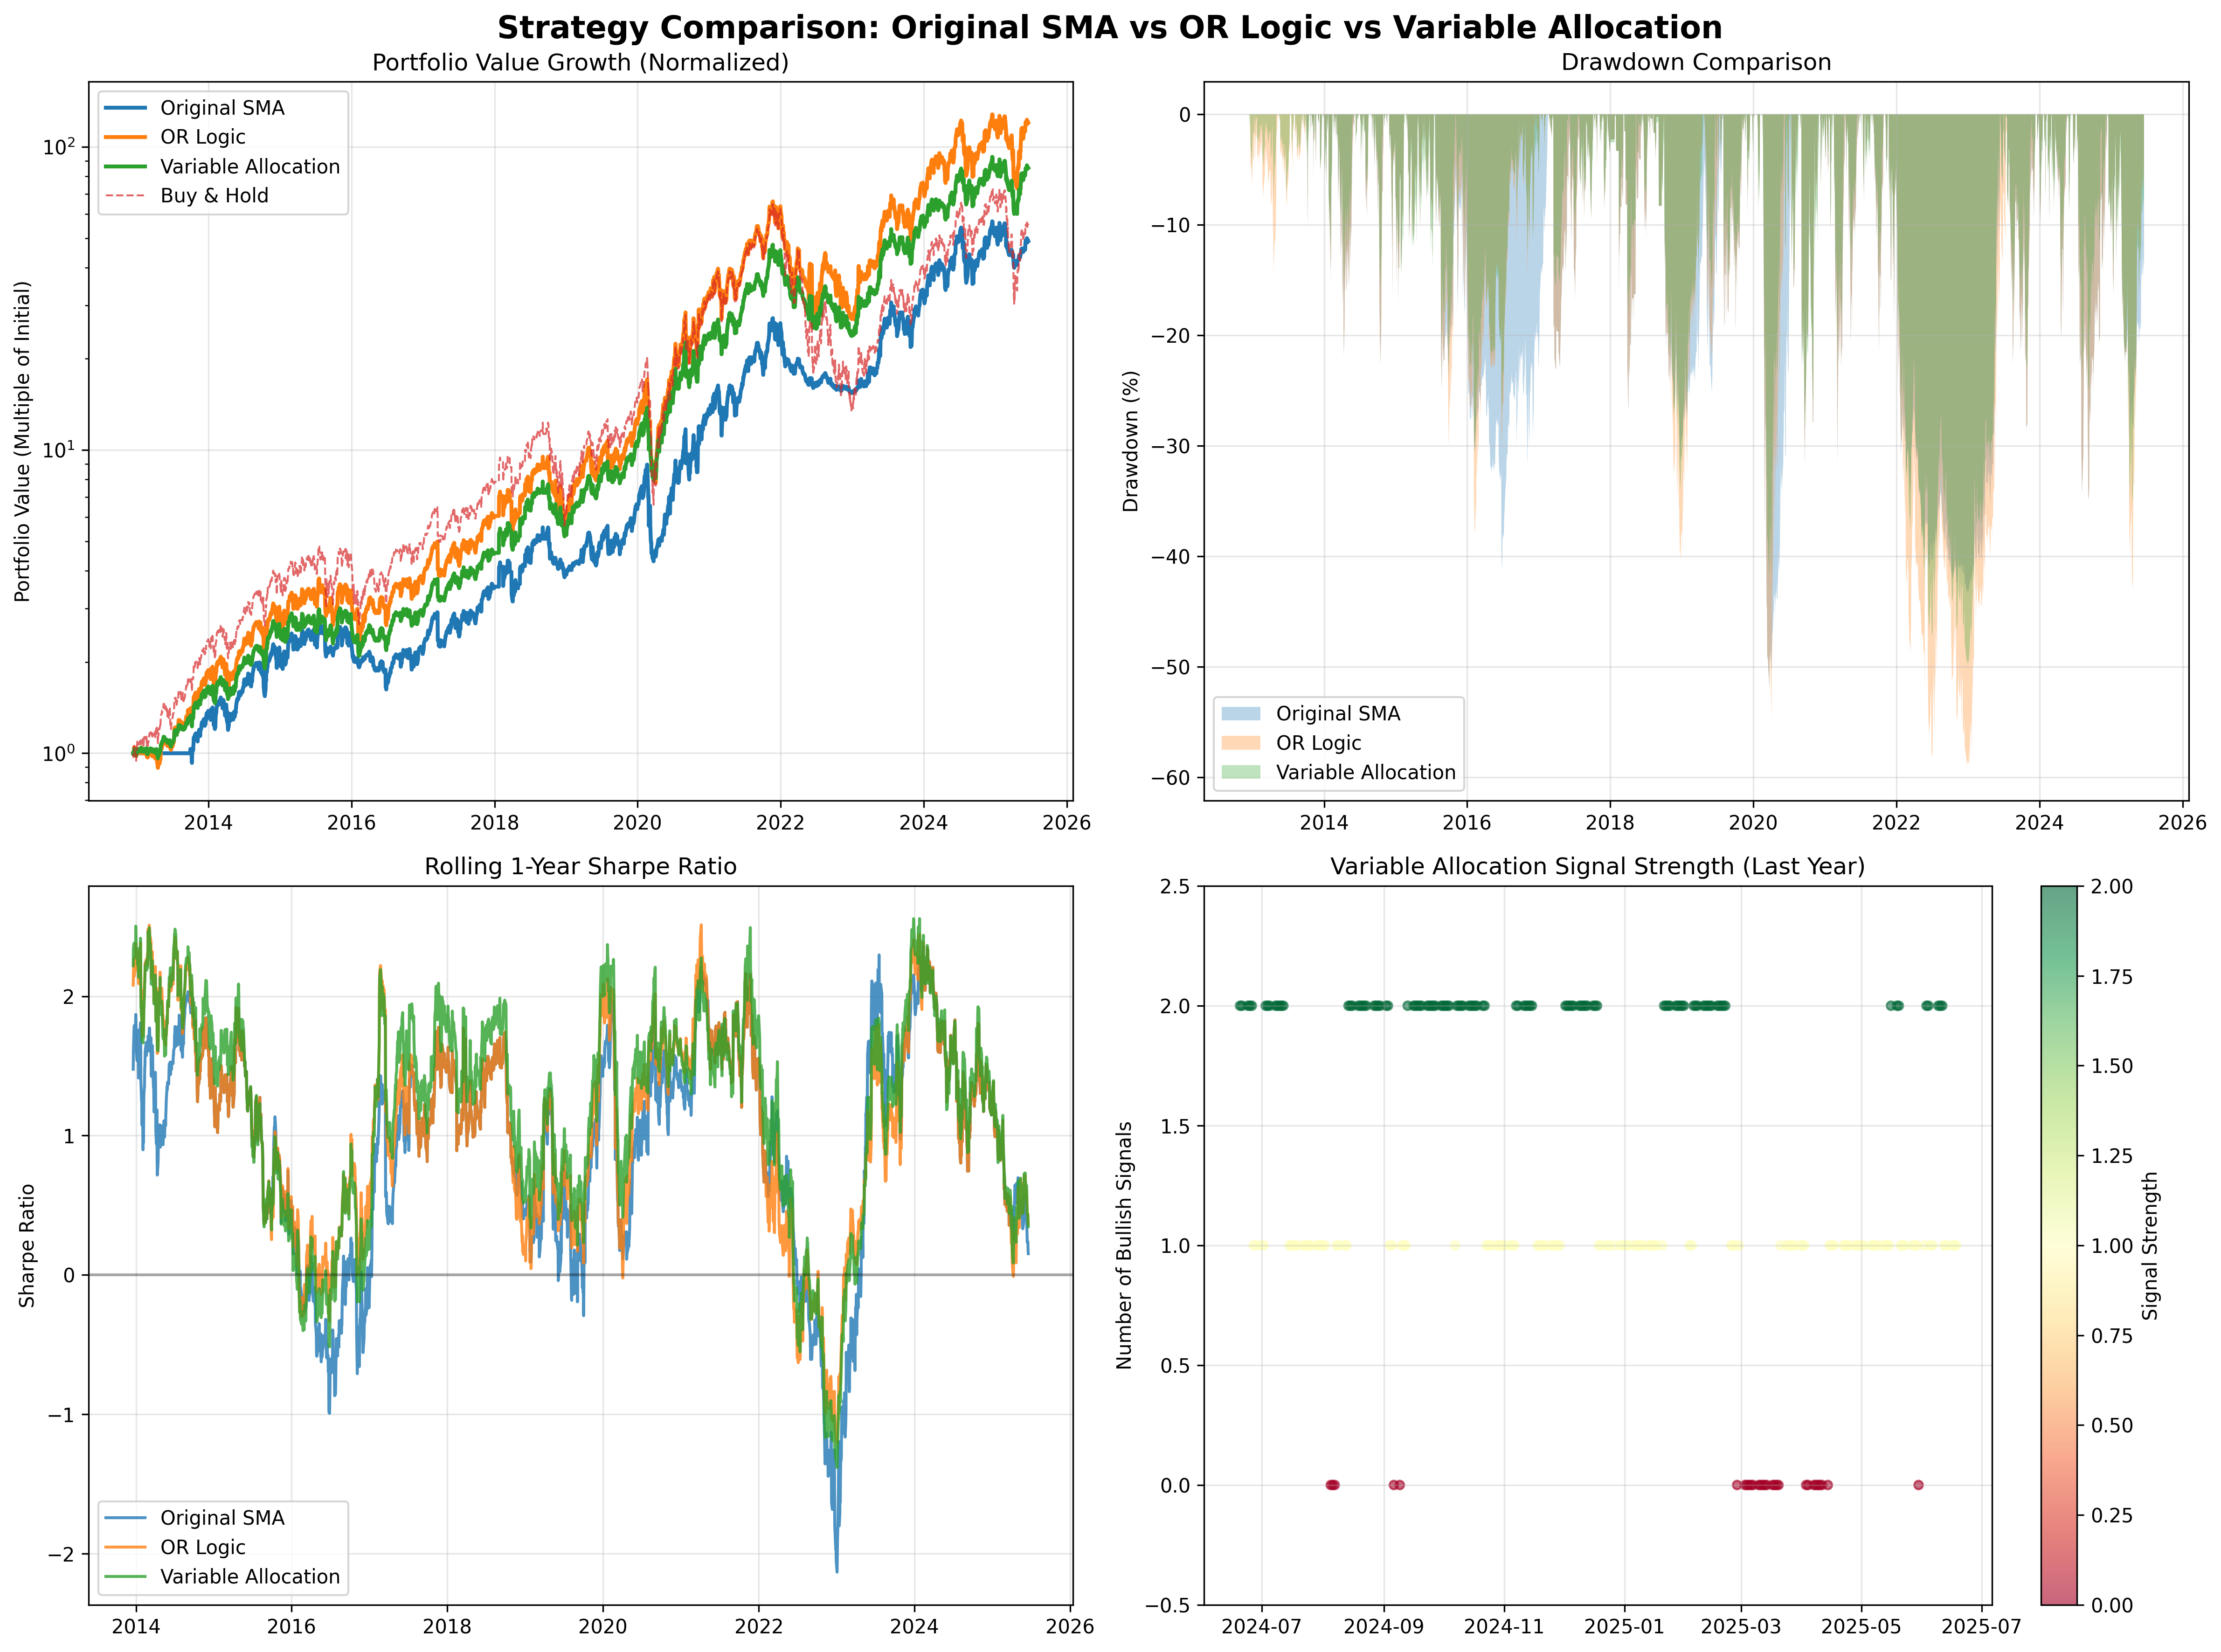

Recreate this plot in Python.
#!/usr/bin/env python3
"""
Comprehensive Strategy Comparison: Original SMA vs OR Logic vs Variable Allocation
Testing all three strategies with detailed risk and performance analysis
"""

import yfinance as yf
import pandas as pd
import numpy as np
import matplotlib.pyplot as plt
import seaborn as sns
from datetime import datetime
import warnings
warnings.filterwarnings('ignore')

class ComprehensiveStrategyComparison:
    def __init__(self, start_date="2012-12-13", end_date=None, initial_capital=55000):
        self.start_date = start_date
        self.end_date = end_date if end_date else datetime.now().strftime('%Y-%m-%d')
        self.initial_capital = initial_capital
        self.data = {}
        self.signals = pd.DataFrame()
        self.results = {}
        
    def fetch_data(self):
        """Fetch historical data for TQQQ and LQQ3.L"""
        print("Fetching data for comprehensive strategy comparison...")
        
        # Fetch TQQQ data (US ETF)
        tqqq = yf.download('TQQQ', start=self.start_date, end=self.end_date, progress=False)
        
        # Fetch LQQ3.L data (LSE ticker)
        lqq3 = yf.download('LQQ3.L', start=self.start_date, end=self.end_date, progress=False)
        
        if tqqq.empty or lqq3.empty:
            raise ValueError("Failed to fetch data. Please check ticker symbols and date range.")
        
        # Handle multi-level columns
        if tqqq.columns.nlevels > 1:
            tqqq.columns = tqqq.columns.get_level_values(0)
        if lqq3.columns.nlevels > 1:
            lqq3.columns = lqq3.columns.get_level_values(0)
        
        self.data['TQQQ'] = tqqq
        self.data['LQQ3'] = lqq3
        
        print(f"Data fetched: TQQQ {len(tqqq)} days, LQQ3 {len(lqq3)} days")
        return self.data
    
    def calculate_signals(self):
        """Calculate all signal types for comparison"""
        print("Calculating signals for all strategies...")
        
        tqqq_data = self.data['TQQQ'].copy()
        
        # Calculate MACD components
        ema_12 = tqqq_data['Close'].ewm(span=12).mean()
        ema_26 = tqqq_data['Close'].ewm(span=26).mean()
        tqqq_data['MACD'] = ema_12 - ema_26
        tqqq_data['MACD_Signal'] = tqqq_data['MACD'].ewm(span=9).mean()
        
        # Calculate 200-day SMA
        tqqq_data['SMA_200'] = tqqq_data['Close'].rolling(window=200).mean()
        
        # Individual signals
        tqqq_data['MACD_Bullish'] = (tqqq_data['MACD'] > tqqq_data['MACD_Signal']).astype(int)
        tqqq_data['SMA_Bullish'] = (tqqq_data['Close'] > tqqq_data['SMA_200']).astype(int)
        
        # Strategy signals
        # 1. Original SMA Strategy
        tqqq_data['Original_SMA_Signal'] = tqqq_data['SMA_Bullish']
        
        # 2. OR Logic Strategy (either signal bullish)
        tqqq_data['OR_Logic_Signal'] = ((tqqq_data['MACD_Bullish'] == 1) | 
                                       (tqqq_data['SMA_Bullish'] == 1)).astype(int)
        
        # 3. Variable Allocation Strategy (signal count)
        tqqq_data['Signal_Count'] = tqqq_data['MACD_Bullish'] + tqqq_data['SMA_Bullish']
        
        # Align with LQQ3 data
        lqq3_data = self.data['LQQ3'].copy()
        
        # Find common date range
        start_date = max(lqq3_data.index.min(), tqqq_data.index.min())
        end_date = min(lqq3_data.index.max(), tqqq_data.index.max())
        
        # Filter to common dates
        lqq3_filtered = lqq3_data.loc[start_date:end_date].copy()
        tqqq_filtered = tqqq_data.loc[start_date:end_date].copy()
        
        # Merge data
        self.signals = pd.merge(
            lqq3_filtered[['Close']].rename(columns={'Close': 'LQQ3_Close'}),
            tqqq_filtered[['Close', 'MACD', 'MACD_Signal', 'SMA_200',
                          'MACD_Bullish', 'SMA_Bullish', 'Original_SMA_Signal',
                          'OR_Logic_Signal', 'Signal_Count']].rename(
                columns={'Close': 'TQQQ_Close'}
            ),
            left_index=True,
            right_index=True,
            how='outer'
        )
        
        # Forward fill missing data
        for col in ['MACD_Bullish', 'SMA_Bullish', 'Original_SMA_Signal', 'OR_Logic_Signal', 'Signal_Count']:
            self.signals[col] = self.signals[col].fillna(method='ffill')
        
        # Drop rows without LQQ3 data
        self.signals = self.signals.dropna(subset=['LQQ3_Close'])
        
        print(f"Signals calculated for {len(self.signals)} trading days")
        return self.signals
    
    def run_original_sma_backtest(self):
        """Run backtest for original 200-day SMA strategy"""
        print("Running Original SMA strategy backtest...")
        
        portfolio_data = []
        cash = self.initial_capital
        shares = 0
        
        for date, row in self.signals.iterrows():
            lqq3_price = row['LQQ3_Close']
            signal = row['Original_SMA_Signal']
            
            # Calculate position change
            prev_signal = portfolio_data[-1]['Signal'] if portfolio_data else 0
            position_change = signal - prev_signal
            
            # Execute trades
            if position_change > 0:  # Buy signal
                if cash > 0:
                    new_shares = cash / lqq3_price
                    shares += new_shares
                    cash = 0
                    trade_type = 'BUY'
                else:
                    trade_type = 'HOLD'
                    
            elif position_change < 0:  # Sell signal
                if shares > 0:
                    shares_to_sell = shares * 0.66  # Sell 66%
                    cash += shares_to_sell * lqq3_price
                    shares -= shares_to_sell
                    trade_type = 'SELL'
                else:
                    trade_type = 'HOLD'
            else:
                trade_type = 'HOLD'
            
            # Calculate portfolio value
            portfolio_value = cash + shares * lqq3_price
            
            portfolio_data.append({
                'Date': date,
                'LQQ3_Price': lqq3_price,
                'Signal': signal,
                'Cash': cash,
                'Shares': shares,
                'Portfolio_Value': portfolio_value,
                'Trade_Type': trade_type
            })
        
        return pd.DataFrame(portfolio_data).set_index('Date')
    
    def run_or_logic_backtest(self):
        """Run backtest for OR Logic strategy"""
        print("Running OR Logic strategy backtest...")
        
        portfolio_data = []
        cash = self.initial_capital
        shares = 0
        
        for date, row in self.signals.iterrows():
            lqq3_price = row['LQQ3_Close']
            signal = row['OR_Logic_Signal']
            
            # Calculate position change
            prev_signal = portfolio_data[-1]['Signal'] if portfolio_data else 0
            position_change = signal - prev_signal
            
            # Execute trades
            if position_change > 0:  # Buy signal
                if cash > 0:
                    new_shares = cash / lqq3_price
                    shares += new_shares
                    cash = 0
                    trade_type = 'BUY'
                else:
                    trade_type = 'HOLD'
                    
            elif position_change < 0:  # Sell signal
                if shares > 0:
                    shares_to_sell = shares * 0.66  # Sell 66%
                    cash += shares_to_sell * lqq3_price
                    shares -= shares_to_sell
                    trade_type = 'SELL'
                else:
                    trade_type = 'HOLD'
            else:
                trade_type = 'HOLD'
            
            # Calculate portfolio value
            portfolio_value = cash + shares * lqq3_price
            
            portfolio_data.append({
                'Date': date,
                'LQQ3_Price': lqq3_price,
                'Signal': signal,
                'Cash': cash,
                'Shares': shares,
                'Portfolio_Value': portfolio_value,
                'Trade_Type': trade_type
            })
        
        return pd.DataFrame(portfolio_data).set_index('Date')
    
    def run_variable_allocation_backtest(self):
        """Run backtest for Variable Allocation strategy"""
        print("Running Variable Allocation strategy backtest...")
        
        portfolio_data = []
        cash = self.initial_capital
        shares = 0
        
        for date, row in self.signals.iterrows():
            lqq3_price = row['LQQ3_Close']
            signal_count = row['Signal_Count']
            
            # Determine target allocation based on signal count
            if signal_count == 0:  # Both signals bearish
                target_allocation = 0.33
            elif signal_count == 1:  # One signal bullish
                target_allocation = 0.66
            else:  # Both signals bullish
                target_allocation = 1.0
            
            # Calculate current allocation
            portfolio_value = cash + shares * lqq3_price
            current_allocation = (shares * lqq3_price) / portfolio_value if portfolio_value > 0 else 0
            
            # Rebalance if allocation difference is significant (>5%)
            allocation_diff = target_allocation - current_allocation
            
            if abs(allocation_diff) > 0.05:  # 5% threshold to avoid excessive trading
                target_value = portfolio_value * target_allocation
                current_equity_value = shares * lqq3_price
                
                if allocation_diff > 0:  # Need to buy more
                    buy_value = min(cash, target_value - current_equity_value)
                    if buy_value > 0:
                        new_shares = buy_value / lqq3_price
                        shares += new_shares
                        cash -= buy_value
                        trade_type = 'BUY'
                    else:
                        trade_type = 'HOLD'
                else:  # Need to sell some
                    sell_value = min(current_equity_value, current_equity_value - target_value)
                    if sell_value > 0:
                        shares_to_sell = sell_value / lqq3_price
                        shares -= shares_to_sell
                        cash += sell_value
                        trade_type = 'SELL'
                    else:
                        trade_type = 'HOLD'
            else:
                trade_type = 'HOLD'
            
            # Recalculate portfolio value
            portfolio_value = cash + shares * lqq3_price
            actual_allocation = (shares * lqq3_price) / portfolio_value if portfolio_value > 0 else 0
            
            portfolio_data.append({
                'Date': date,
                'LQQ3_Price': lqq3_price,
                'Signal_Count': signal_count,
                'Target_Allocation': target_allocation,
                'Actual_Allocation': actual_allocation,
                'Cash': cash,
                'Shares': shares,
                'Portfolio_Value': portfolio_value,
                'Trade_Type': trade_type
            })
        
        return pd.DataFrame(portfolio_data).set_index('Date')
    
    def calculate_performance_metrics(self, portfolio_df, strategy_name):
        """Calculate comprehensive performance metrics"""
        
        # Calculate returns
        portfolio_df['Daily_Return'] = portfolio_df['Portfolio_Value'].pct_change()
        portfolio_df['Cumulative_Return'] = (portfolio_df['Portfolio_Value'] / self.initial_capital - 1) * 100
        
        # Buy and hold benchmark
        portfolio_df['BuyHold_Value'] = (self.initial_capital * 
                                       portfolio_df['LQQ3_Price'] / 
                                       portfolio_df['LQQ3_Price'].iloc[0])
        portfolio_df['BuyHold_Return'] = (portfolio_df['BuyHold_Value'] / self.initial_capital - 1) * 100
        
        # Performance calculations
        final_value = portfolio_df['Portfolio_Value'].iloc[-1]
        buyhold_final = portfolio_df['BuyHold_Value'].iloc[-1]
        
        total_return = (final_value / self.initial_capital - 1) * 100
        buyhold_return = (buyhold_final / self.initial_capital - 1) * 100
        excess_return = total_return - buyhold_return
        
        # Risk metrics
        daily_returns = portfolio_df['Daily_Return'].dropna()
        volatility = daily_returns.std() * np.sqrt(252) * 100
        sharpe_ratio = daily_returns.mean() / daily_returns.std() * np.sqrt(252) if daily_returns.std() != 0 else 0
        
        # Sortino ratio (downside deviation)
        negative_returns = daily_returns[daily_returns < 0]
        downside_deviation = negative_returns.std() * np.sqrt(252) if len(negative_returns) > 0 else 0
        sortino_ratio = daily_returns.mean() / downside_deviation * np.sqrt(252) if downside_deviation != 0 else 0
        
        # Maximum drawdown
        rolling_max = portfolio_df['Portfolio_Value'].expanding().max()
        drawdown = (portfolio_df['Portfolio_Value'] - rolling_max) / rolling_max * 100
        max_drawdown = drawdown.min()
        
        # Calmar ratio
        years = (portfolio_df.index[-1] - portfolio_df.index[0]).days / 365.25
        annualized_return = (final_value / self.initial_capital) ** (1/years) - 1
        calmar_ratio = annualized_return / abs(max_drawdown/100) if max_drawdown != 0 else 0
        
        # Trading statistics
        trades = portfolio_df[portfolio_df['Trade_Type'] != 'HOLD']
        num_trades = len(trades)
        
        # Time in market
        if 'Signal' in portfolio_df.columns:
            time_in_market = portfolio_df['Signal'].mean() * 100
        elif 'Actual_Allocation' in portfolio_df.columns:
            time_in_market = portfolio_df['Actual_Allocation'].mean() * 100
        else:
            time_in_market = 0
        
        # Win rate
        if len(daily_returns) > 0:
            win_rate = (daily_returns > 0).mean() * 100
        else:
            win_rate = 0
        
        return {
            'Strategy': strategy_name,
            'Total Return (%)': round(total_return, 2),
            'Buy & Hold Return (%)': round(buyhold_return, 2),
            'Excess Return (%)': round(excess_return, 2),
            'Annualized Return (%)': round(annualized_return * 100, 2),
            'Final Portfolio Value (£)': round(final_value, 2),
            'Volatility (%)': round(volatility, 2),
            'Sharpe Ratio': round(sharpe_ratio, 2),
            'Sortino Ratio': round(sortino_ratio, 2),
            'Max Drawdown (%)': round(max_drawdown, 2),
            'Calmar Ratio': round(calmar_ratio, 2),
            'Number of Trades': num_trades,
            'Trades per Year': round(num_trades / years, 1),
            'Time in Market (%)': round(time_in_market, 1),
            'Win Rate (%)': round(win_rate, 1)
        }
    
    def run_all_strategies(self):
        """Run all three strategies and calculate metrics"""
        print("="*80)
        print("COMPREHENSIVE STRATEGY COMPARISON")
        print("="*80)
        
        # Run backtests
        self.results['Original_SMA'] = self.run_original_sma_backtest()
        self.results['OR_Logic'] = self.run_or_logic_backtest()
        self.results['Variable_Allocation'] = self.run_variable_allocation_backtest()
        
        # Calculate metrics
        metrics = {}
        for strategy_name, portfolio_df in self.results.items():
            metrics[strategy_name] = self.calculate_performance_metrics(portfolio_df, strategy_name)
        
        return metrics
    
    def create_comparison_table(self, metrics):
        """Create a formatted comparison table"""
        print("\n" + "="*120)
        print("STRATEGY PERFORMANCE COMPARISON")
        print("="*120)
        
        # Convert to DataFrame for easy formatting
        df = pd.DataFrame(metrics).T
        
        # Key metrics to display
        key_metrics = [
            'Total Return (%)',
            'Excess Return (%)',
            'Annualized Return (%)',
            'Volatility (%)',
            'Sharpe Ratio',
            'Sortino Ratio',
            'Max Drawdown (%)',
            'Calmar Ratio',
            'Number of Trades',
            'Time in Market (%)',
            'Final Portfolio Value (£)'
        ]
        
        print(f"{'Metric':<25} {'Original SMA':<15} {'OR Logic':<15} {'Variable Alloc':<15}")
        print("-" * 120)
        
        for metric in key_metrics:
            if metric in df.columns:
                orig_val = df.loc['Original_SMA', metric]
                or_val = df.loc['OR_Logic', metric]
                var_val = df.loc['Variable_Allocation', metric]
                
                if 'Return' in metric or 'Ratio' in metric or 'Value' in metric:
                    print(f"{metric:<25} {orig_val:<15} {or_val:<15} {var_val:<15}")
                else:
                    print(f"{metric:<25} {orig_val:<15} {or_val:<15} {var_val:<15}")
        
        print("="*120)
        
        # Highlight best performers
        print("\nBEST PERFORMERS:")
        print(f"📈 Highest Total Return: {df['Total Return (%)'].idxmax()} ({df['Total Return (%)'].max():.1f}%)")
        print(f"🎯 Best Sharpe Ratio: {df['Sharpe Ratio'].idxmax()} ({df['Sharpe Ratio'].max():.2f})")
        print(f"🛡️ Best Sortino Ratio: {df['Sortino Ratio'].idxmax()} ({df['Sortino Ratio'].max():.2f})")
        print(f"💪 Lowest Max Drawdown: {df['Max Drawdown (%)'].idxmax()} ({df['Max Drawdown (%)'].max():.1f}%)")
        print(f"⚖️ Best Calmar Ratio: {df['Calmar Ratio'].idxmax()} ({df['Calmar Ratio'].max():.2f})")
        
        return df
    
    def create_portfolio_visualization(self):
        """Create visualization comparing all strategies"""
        print("\nCreating portfolio value comparison chart...")
        
        fig, axes = plt.subplots(2, 2, figsize=(16, 12))
        fig.suptitle('Strategy Comparison: Original SMA vs OR Logic vs Variable Allocation', 
                     fontsize=16, fontweight='bold')
        
        # Plot 1: Portfolio values over time
        ax1 = axes[0, 0]
        for strategy_name, portfolio_df in self.results.items():
            normalized_values = portfolio_df['Portfolio_Value'] / self.initial_capital
            ax1.plot(portfolio_df.index, normalized_values, 
                    label=strategy_name.replace('_', ' '), linewidth=2)
        
        # Add buy and hold
        buyhold_norm = self.results['Original_SMA']['BuyHold_Value'] / self.initial_capital
        ax1.plot(self.results['Original_SMA'].index, buyhold_norm, 
                label='Buy & Hold', linewidth=1, linestyle='--', alpha=0.7)
        
        ax1.set_title('Portfolio Value Growth (Normalized)')
        ax1.set_ylabel('Portfolio Value (Multiple of Initial)')
        ax1.legend()
        ax1.grid(True, alpha=0.3)
        ax1.set_yscale('log')
        
        # Plot 2: Drawdowns
        ax2 = axes[0, 1]
        for strategy_name, portfolio_df in self.results.items():
            rolling_max = portfolio_df['Portfolio_Value'].expanding().max()
            drawdown = (portfolio_df['Portfolio_Value'] - rolling_max) / rolling_max * 100
            ax2.fill_between(portfolio_df.index, drawdown, 0, alpha=0.3, 
                           label=strategy_name.replace('_', ' '))
        
        ax2.set_title('Drawdown Comparison')
        ax2.set_ylabel('Drawdown (%)')
        ax2.legend()
        ax2.grid(True, alpha=0.3)
        
        # Plot 3: Rolling Sharpe ratios
        ax3 = axes[1, 0]
        for strategy_name, portfolio_df in self.results.items():
            returns = portfolio_df['Daily_Return'].dropna()
            rolling_sharpe = returns.rolling(252).mean() / returns.rolling(252).std() * np.sqrt(252)
            ax3.plot(rolling_sharpe.index, rolling_sharpe, 
                    label=strategy_name.replace('_', ' '), alpha=0.8)
        
        ax3.set_title('Rolling 1-Year Sharpe Ratio')
        ax3.set_ylabel('Sharpe Ratio')
        ax3.legend()
        ax3.grid(True, alpha=0.3)
        ax3.axhline(y=0, color='black', linestyle='-', alpha=0.3)
        
        # Plot 4: Allocation comparison (for Variable Allocation strategy)
        ax4 = axes[1, 1]
        var_portfolio = self.results['Variable_Allocation']
        
        # Show signal counts and allocations
        signal_data = self.signals.tail(252)  # Last year
        ax4.scatter(signal_data.index, signal_data['Signal_Count'], 
                   c=signal_data['Signal_Count'], cmap='RdYlGn', alpha=0.6, s=20)
        ax4.set_title('Variable Allocation Signal Strength (Last Year)')
        ax4.set_ylabel('Number of Bullish Signals')
        ax4.set_ylim(-0.5, 2.5)
        ax4.grid(True, alpha=0.3)
        
        # Add colorbar
        cbar = plt.colorbar(ax4.collections[0], ax=ax4)
        cbar.set_label('Signal Strength')
        
        plt.tight_layout()
        plt.savefig('comprehensive_strategy_comparison.png', dpi=300, bbox_inches='tight')
        print("Visualization saved as 'comprehensive_strategy_comparison.png'")
        plt.show()
    
    def create_detailed_analysis(self, metrics_df):
        """Create detailed analysis of strategy differences"""
        print("\n" + "="*80)
        print("DETAILED STRATEGY ANALYSIS")
        print("="*80)
        
        # Risk-adjusted return analysis
        print("\nRISK-ADJUSTED RETURNS:")
        print("-" * 40)
        
        for strategy in metrics_df.index:
            total_ret = metrics_df.loc[strategy, 'Total Return (%)']
            sharpe = metrics_df.loc[strategy, 'Sharpe Ratio']
            sortino = metrics_df.loc[strategy, 'Sortino Ratio']
            calmar = metrics_df.loc[strategy, 'Calmar Ratio']
            
            print(f"{strategy.replace('_', ' '):<20}: Return {total_ret:>7.1f}% | "
                  f"Sharpe {sharpe:>5.2f} | Sortino {sortino:>5.2f} | Calmar {calmar:>5.2f}")
        
        # Trade frequency analysis
        print("\nTRADE FREQUENCY ANALYSIS:")
        print("-" * 40)
        
        for strategy in metrics_df.index:
            trades = metrics_df.loc[strategy, 'Number of Trades']
            trades_per_year = metrics_df.loc[strategy, 'Trades per Year']
            time_in_market = metrics_df.loc[strategy, 'Time in Market (%)']
            
            print(f"{strategy.replace('_', ' '):<20}: {trades:>3} trades | "
                  f"{trades_per_year:>5.1f}/year | {time_in_market:>5.1f}% in market")
        
        # Current signal status
        print("\nCURRENT SIGNAL STATUS:")
        print("-" * 40)
        
        latest = self.signals.iloc[-1]
        current_date = self.signals.index[-1]
        
        print(f"Date: {current_date.strftime('%Y-%m-%d')}")
        print(f"TQQQ Price: ${latest['TQQQ_Close']:.2f}")
        print(f"200-day SMA: ${latest['SMA_200']:.2f}")
        print(f"MACD: {latest['MACD']:.4f}")
        print(f"MACD Signal: {latest['MACD_Signal']:.4f}")
        
        macd_status = "Bullish" if latest['MACD_Bullish'] else "Bearish"
        sma_status = "Bullish" if latest['SMA_Bullish'] else "Bearish"
        
        print(f"\nIndividual Signals:")
        print(f"  MACD: {macd_status}")
        print(f"  SMA:  {sma_status}")
        
        print(f"\nStrategy Positions:")
        print(f"  Original SMA: {'BUY' if latest['Original_SMA_Signal'] else 'SELL (66% reduction)'}")
        print(f"  OR Logic: {'BUY' if latest['OR_Logic_Signal'] else 'SELL (66% reduction)'}")
        
        signal_count = latest['Signal_Count']
        if signal_count == 0:
            var_alloc = "33% LQQ3, 67% Cash"
        elif signal_count == 1:
            var_alloc = "66% LQQ3, 34% Cash"
        else:
            var_alloc = "100% LQQ3"
        
        print(f"  Variable Allocation: {var_alloc} (Signal Count: {signal_count})")
        
        # Strategy recommendations
        print("\nSTRATEGY RECOMMENDATIONS:")
        print("-" * 40)
        
        best_return = metrics_df['Total Return (%)'].idxmax()
        best_sharpe = metrics_df['Sharpe Ratio'].idxmax()
        best_sortino = metrics_df['Sortino Ratio'].idxmax()
        lowest_drawdown = metrics_df['Max Drawdown (%)'].idxmax()
        
        print(f"🎯 For Maximum Returns: {best_return.replace('_', ' ')}")
        print(f"⚖️ For Best Risk-Adjusted Returns: {best_sharpe.replace('_', ' ')}")
        print(f"🛡️ For Downside Protection: {best_sortino.replace('_', ' ')}")
        print(f"💪 For Lowest Drawdowns: {lowest_drawdown.replace('_', ' ')}")
        
        # Save detailed results
        for strategy_name, portfolio_df in self.results.items():
            filename = f"{strategy_name.lower()}_detailed_results.csv"
            portfolio_df.to_csv(filename)
            print(f"\n{strategy_name} detailed results saved to '{filename}'")
        
        return metrics_df

def main():
    """Run comprehensive strategy comparison"""
    print("="*80)
    print("COMPREHENSIVE STRATEGY COMPARISON")
    print("Original SMA vs OR Logic vs Variable Allocation")
    print("="*80)
    
    # Initialize comparison
    comparison = ComprehensiveStrategyComparison(
        start_date="2012-12-13",
        initial_capital=55000
    )
    
    try:
        # Run complete analysis
        comparison.fetch_data()
        comparison.calculate_signals()
        metrics = comparison.run_all_strategies()
        
        # Create comparison table
        metrics_df = comparison.create_comparison_table(metrics)
        
        # Create visualizations
        comparison.create_portfolio_visualization()
        
        # Detailed analysis
        comparison.create_detailed_analysis(metrics_df)
        
        # Save summary
        metrics_df.to_csv('comprehensive_strategy_metrics.csv')
        print(f"\nStrategy metrics saved to 'comprehensive_strategy_metrics.csv'")
        
        return comparison, metrics_df
        
    except Exception as e:
        print(f"Error running comprehensive comparison: {e}")
        return None, None

if __name__ == "__main__":
    comparison, metrics = main()
